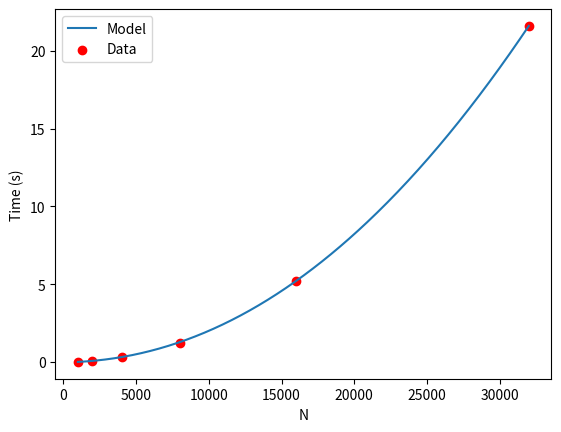

This chart was generated by the following Python code:
import numpy as np
import matplotlib.pyplot as plt
import math

# 定义模型函数
def model(N, a, b, c):
    return a * N**2 * np.log(N) + b * N * np.log(N) + c

# 定义参数
a = 1.961900952491261e-09
b = 2.4380254620244043e-06
c = -0.034854130547573775

# 生成x数据
x_data = np.linspace(1000, 32000, 400)
# 计算y数据
y_data = model(x_data, a, b, c)

# 绘图
plt.plot(x_data, y_data, label='Model')
plt.scatter([1000, 2000, 4000, 8000, 16000, 32000], [0.015, 0.064, 0.296, 1.238, 5.228, 21.611], color='red', label='Data')
plt.xlabel('N')
plt.ylabel('Time (s)')
plt.legend()
plt.show()
